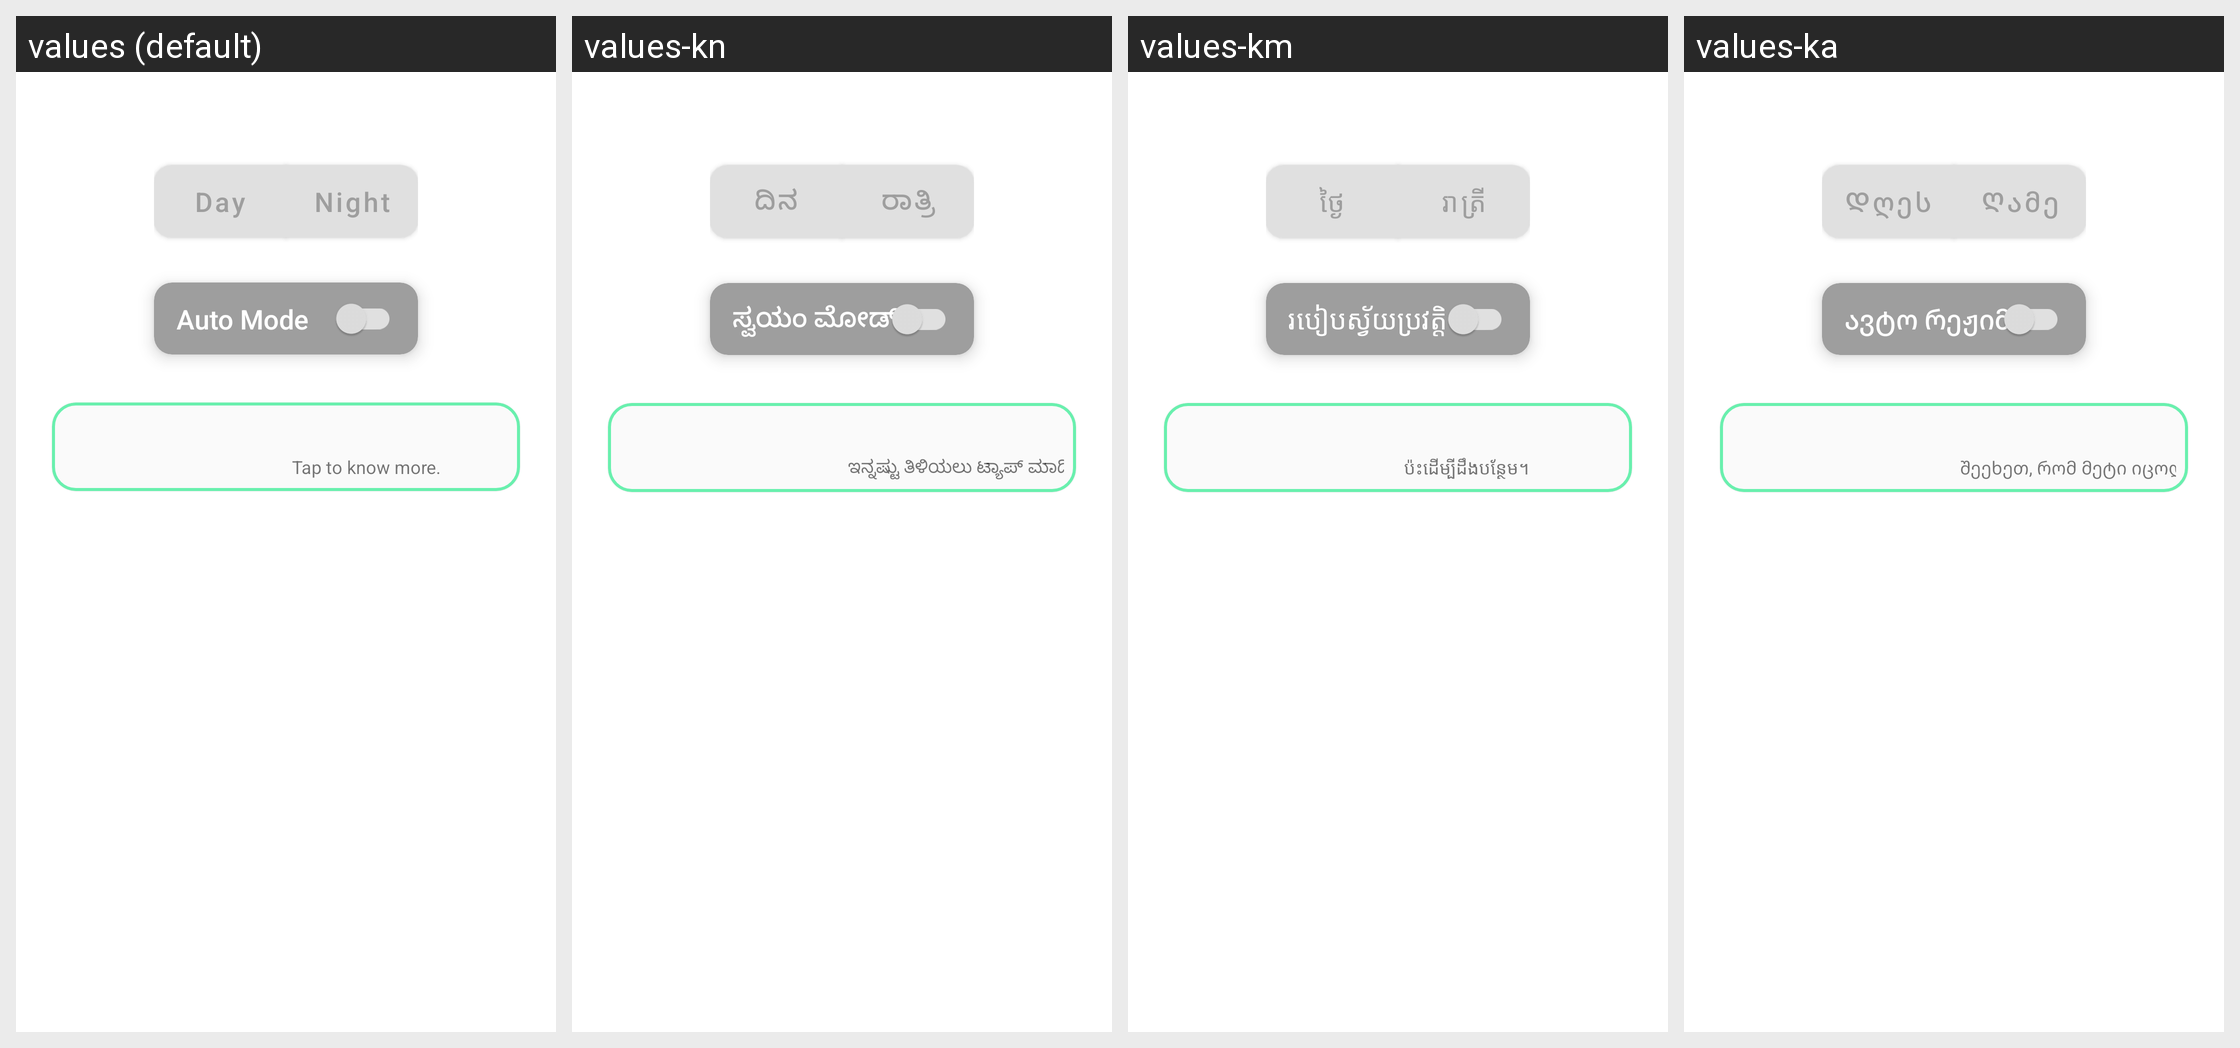

Locale-by-locale string values for the Android screen shown in this grid:
Android screen res/layout/main_view.xml rendered under 4 locales, left to right: values (default), values-kn, values-km, values-ka. Device: Nexus 5 (rendered at 1080×1920; each locale shown at half size, 540×960, under a caption strip naming it); theme AppTheme.
Other locales in the repository, not shown: values-af, values-am, values-ar, values-az, values-be, values-bg, values-bn, values-bs, values-ca, values-cs, values-da, values-de, values-el, values-es, values-et, values-eu, values-fa, values-fi, values-fr, values-gl, values-gu, values-hi, values-hr, values-hu, values-hy, values-in, values-is, values-it, values-iw, values-ja, values-kk, values-ko, values-ky, values-lo, values-lt, values-lv, values-mk, values-ml, values-mn, values-mr, values-ms, values-ne, values-nl, values-no, values-or, values-pa, values-pl, values-pt-rPT, values-ro, values-ru, values-si, values-sk, values-sl, values-sq, values-sr, values-sv, values-sw, values-ta, values-te, values-tr, values-uk, values-ur, values-uz, values-vi, values-zu.
Strings drawn on this screen, with the default value and each locale's value (text and hints the layout hard-codes, and strings that could not be matched under every locale, appear in the picture but are not listed):

light
  values: Day
  values-kn: ದಿನ
  values-km: ថ្ងៃ
  values-ka: Დღეს

dark
  values: Night
  values-kn: ರಾತ್ರಿ
  values-km: រាត្រី
  values-ka: Ღამე

night
  values: Night
  values-kn: ರಾತ್ರಿ
  values-km: រាត្រី
  values-ka: Ღამე

auto_mode
  values: Auto Mode
  values-kn: ಸ್ವಯಂ ಮೋಡ್
  values-km: របៀបស្វ័យប្រវត្តិ
  values-ka: ავტო რეჟიმში

more_info
  values: Tap to know more.
  values-kn: ಇನ್ನಷ್ಟು ತಿಳಿಯಲು ಟ್ಯಾಪ್ ಮಾಡಿ.
  values-km: ប៉ះដើម្បីដឹងបន្ថែម។
  values-ka: შეეხეთ, რომ მეტი იცოდეთ.
